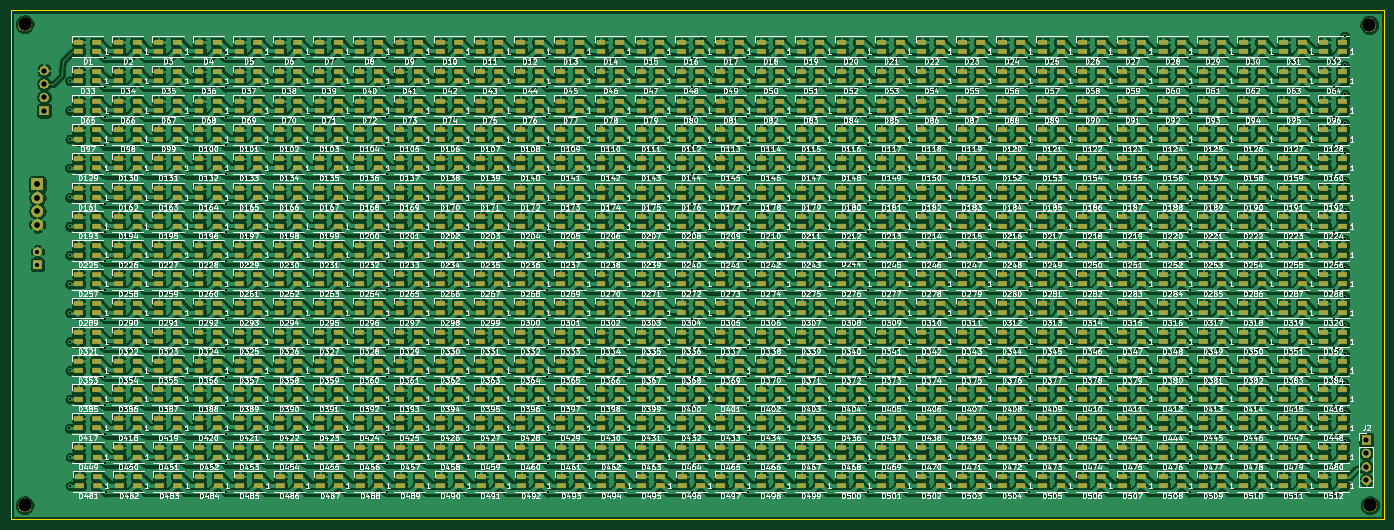
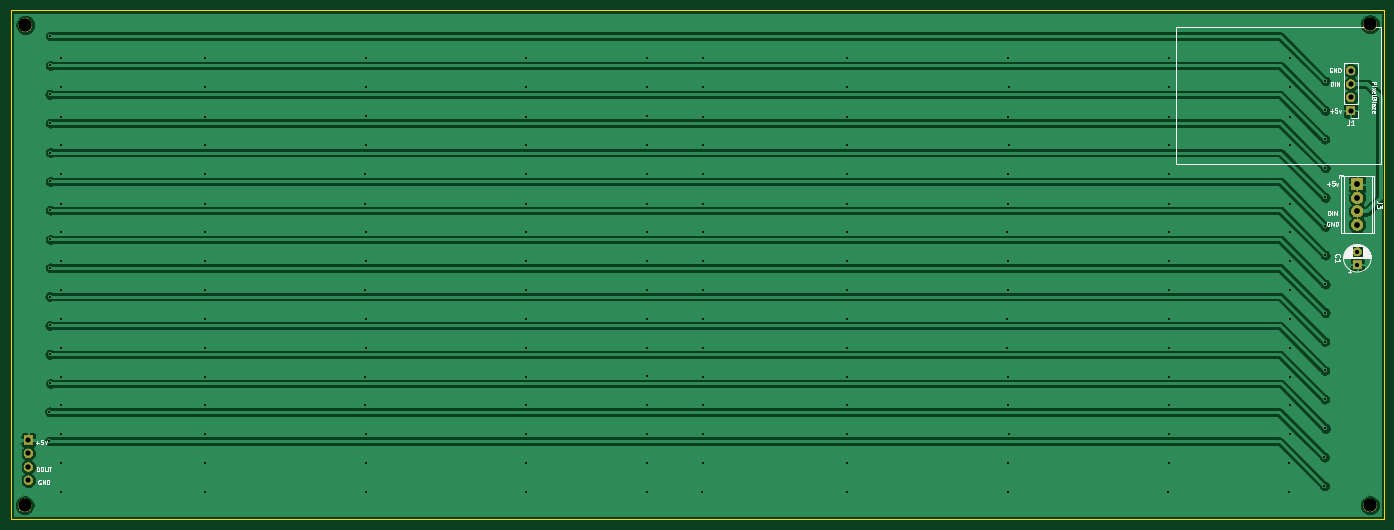
Circuit board: 11 layer files. Board 260.4 x 96.5 mm.
- bottom_copper: SpectrumAnayzerMini32Horz-B_Cu.gbr (84097 bytes)
- bottom_mask: SpectrumAnayzerMini32Horz-B_Mask.gbr (16265 bytes)
- paste: SpectrumAnayzerMini32Horz-B_Paste.gbr (519 bytes)
- bottom_silk: SpectrumAnayzerMini32Horz-B_SilkS.gbr (17201 bytes)
- outline: SpectrumAnayzerMini32Horz-Edge_Cuts.gbr (710 bytes)
- top_copper: SpectrumAnayzerMini32Horz-F_Cu.gbr (3041085 bytes)
- top_mask: SpectrumAnayzerMini32Horz-F_Mask.gbr (302345 bytes)
- paste: SpectrumAnayzerMini32Horz-F_Paste.gbr (51624 bytes)
- top_silk: SpectrumAnayzerMini32Horz-F_SilkS.gbr (818004 bytes)
- drill: SpectrumAnayzerMini32Horz-NPTH.drl (366 bytes)
- drill: SpectrumAnayzerMini32Horz-PTH.drl (3585 bytes)

=== bottom_copper: SpectrumAnayzerMini32Horz-B_Cu.gbr (84097 bytes, source omitted) ===
=== bottom_mask: SpectrumAnayzerMini32Horz-B_Mask.gbr (16265 bytes, source omitted) ===
=== paste: SpectrumAnayzerMini32Horz-B_Paste.gbr ===
G04 #@! TF.GenerationSoftware,KiCad,Pcbnew,(5.1.5-0-10_14)*
G04 #@! TF.CreationDate,2020-03-13T19:41:52-07:00*
G04 #@! TF.ProjectId,SpectrumAnayzerMini32Horz,53706563-7472-4756-9d41-6e61797a6572,rev?*
G04 #@! TF.SameCoordinates,Original*
G04 #@! TF.FileFunction,Paste,Bot*
G04 #@! TF.FilePolarity,Positive*
%FSLAX46Y46*%
G04 Gerber Fmt 4.6, Leading zero omitted, Abs format (unit mm)*
G04 Created by KiCad (PCBNEW (5.1.5-0-10_14)) date 2020-03-13 19:41:52*
%MOMM*%
%LPD*%
G04 APERTURE LIST*
G04 APERTURE END LIST*
M02*

=== bottom_silk: SpectrumAnayzerMini32Horz-B_SilkS.gbr (17201 bytes, source omitted) ===
=== outline: SpectrumAnayzerMini32Horz-Edge_Cuts.gbr ===
G04 #@! TF.GenerationSoftware,KiCad,Pcbnew,(5.1.5-0-10_14)*
G04 #@! TF.CreationDate,2020-03-13T19:41:52-07:00*
G04 #@! TF.ProjectId,SpectrumAnayzerMini32Horz,53706563-7472-4756-9d41-6e61797a6572,rev?*
G04 #@! TF.SameCoordinates,Original*
G04 #@! TF.FileFunction,Profile,NP*
%FSLAX46Y46*%
G04 Gerber Fmt 4.6, Leading zero omitted, Abs format (unit mm)*
G04 Created by KiCad (PCBNEW (5.1.5-0-10_14)) date 2020-03-13 19:41:52*
%MOMM*%
%LPD*%
G04 APERTURE LIST*
%ADD10C,0.050000*%
G04 APERTURE END LIST*
D10*
X20955000Y-123825000D02*
X20955000Y-27305000D01*
X281305000Y-123825000D02*
X20955000Y-123825000D01*
X281305000Y-27305000D02*
X281305000Y-123825000D01*
X20955000Y-27305000D02*
X281305000Y-27305000D01*
M02*

=== top_copper: SpectrumAnayzerMini32Horz-F_Cu.gbr (3041085 bytes, source omitted) ===
=== top_mask: SpectrumAnayzerMini32Horz-F_Mask.gbr (302345 bytes, source omitted) ===
=== paste: SpectrumAnayzerMini32Horz-F_Paste.gbr (51624 bytes, source omitted) ===
=== top_silk: SpectrumAnayzerMini32Horz-F_SilkS.gbr (818004 bytes, source omitted) ===
=== drill: SpectrumAnayzerMini32Horz-NPTH.drl ===
M48
; DRILL file {KiCad (5.1.5-0-10_14)} date Friday, March 13, 2020 at 07:41:04 PM
; FORMAT={-:-/ absolute / inch / decimal}
; #@! TF.CreationDate,2020-03-13T19:41:04-07:00
; #@! TF.GenerationSoftware,Kicad,Pcbnew,(5.1.5-0-10_14)
; #@! TF.FileFunction,NonPlated,1,2,NPTH
FMAT,2
INCH
T1C0.0984
%
G90
G05
T1
X10.97Y-4.77
X0.93Y-1.18
X10.965Y-1.185
X0.93Y-4.77
T0
M30

=== drill: SpectrumAnayzerMini32Horz-PTH.drl ===
M48
; DRILL file {KiCad (5.1.5-0-10_14)} date Friday, March 13, 2020 at 07:41:04 PM
; FORMAT={-:-/ absolute / inch / decimal}
; #@! TF.CreationDate,2020-03-13T19:41:04-07:00
; #@! TF.GenerationSoftware,Kicad,Pcbnew,(5.1.5-0-10_14)
; #@! TF.FileFunction,Plated,1,2,PTH
FMAT,2
INCH
T1C0.0157
T2C0.0315
T3C0.0394
T4C0.0433
%
G90
G05
T1
X1.2625Y-4.195
X1.265Y-1.6025
X1.265Y-1.8225
X1.265Y-2.2525
X1.265Y-2.4725
X1.265Y-2.6875
X1.265Y-2.9025
X1.265Y-3.12
X1.265Y-3.3325
X1.2675Y-2.0375
X1.2675Y-3.5475
X1.2675Y-3.7625
X1.2675Y-3.9775
X1.27Y-4.41
X1.27Y-4.625
X1.5285Y-1.4311
X1.5296Y-1.6479
X1.5296Y-2.0829
X1.5296Y-2.7329
X1.5296Y-2.9479
X1.5296Y-3.1629
X1.5296Y-3.3779
X1.5296Y-3.5929
X1.53Y-4.0225
X1.5304Y-1.8687
X1.5304Y-2.5187
X1.5304Y-3.8087
X1.5304Y-4.2387
X1.5321Y-4.4554
X1.5354Y-4.6712
X2.4304Y-1.4287
X2.4304Y-1.6487
X2.4304Y-1.8687
X2.4304Y-2.0837
X2.4304Y-2.2987
X2.4304Y-2.5187
X2.4304Y-2.7337
X2.4304Y-2.9487
X2.4304Y-3.1637
X2.4304Y-3.3787
X2.4304Y-3.5937
X2.4304Y-3.8087
X2.4304Y-4.0237
X2.4304Y-4.2387
X2.4329Y-4.4562
X2.4354Y-4.6712
X3.6271Y-1.6454
X3.6271Y-2.0804
X3.6271Y-4.2354
X3.6304Y-1.4287
X3.6304Y-1.8687
X3.6304Y-2.2987
X3.6304Y-2.5187
X3.6304Y-2.9487
X3.6304Y-3.1637
X3.6304Y-3.8087
X3.6304Y-4.0237
X3.6321Y-4.6679
X3.6329Y-4.4562
X3.6362Y-2.7337
X3.6362Y-3.3787
X3.6362Y-3.5937
X4.8304Y-1.4287
X4.8304Y-1.6487
X4.8304Y-1.8687
X4.8304Y-2.0837
X4.8304Y-2.2987
X4.8304Y-2.5187
X4.8304Y-2.7337
X4.8304Y-2.9487
X4.8304Y-3.1637
X4.8304Y-3.3787
X4.8304Y-3.5937
X4.8304Y-3.8087
X4.8304Y-4.0237
X4.8304Y-4.2387
X4.8329Y-4.4562
X4.8354Y-4.6712
X5.9074Y-1.4287
X5.9074Y-1.6487
X5.9074Y-1.8687
X5.9074Y-2.0837
X5.9074Y-2.2987
X5.9074Y-2.5187
X5.9074Y-2.7337
X5.9074Y-2.9487
X5.9074Y-3.1637
X5.9074Y-3.3787
X5.9074Y-3.5937
X5.9074Y-3.8087
X5.9074Y-4.0237
X5.9074Y-4.2387
X5.9099Y-4.4562
X5.9124Y-4.6712
X6.0974Y3.8313
X6.3235Y-1.4311
X6.3246Y-1.8679
X6.3246Y-2.0829
X6.3246Y-2.2979
X6.3246Y-2.5179
X6.3246Y-2.7329
X6.3246Y-3.5929
X6.3246Y-3.8079
X6.3246Y-4.0229
X6.3246Y-4.4554
X6.3246Y-4.6704
X6.3254Y-1.6487
X6.3254Y-2.9487
X6.3254Y-3.1637
X6.3254Y-3.3787
X6.3254Y-4.2387
X7.2254Y-1.4287
X7.2254Y-1.6487
X7.2254Y-1.8687
X7.2254Y-2.0837
X7.2254Y-2.2987
X7.2254Y-2.5187
X7.2254Y-2.7337
X7.2254Y-2.9487
X7.2254Y-3.1637
X7.2254Y-3.3787
X7.2254Y-3.5937
X7.2254Y-3.8087
X7.2254Y-4.0237
X7.2254Y-4.2387
X7.2254Y-4.4562
X7.2254Y-4.6712
X8.4221Y-1.8654
X8.4221Y-4.2354
X8.4221Y-4.6679
X8.4254Y-1.4287
X8.4254Y-1.6487
X8.4254Y-2.0837
X8.4254Y-2.7337
X8.4254Y-2.9487
X8.4254Y-3.3787
X8.4254Y-3.5937
X8.4254Y-4.4562
X8.4312Y-2.2987
X8.4312Y-2.5187
X8.4312Y-3.1637
X8.4312Y-3.8087
X8.4312Y-4.0237
X9.6254Y-1.4287
X9.6254Y-1.6487
X9.6254Y-1.8687
X9.6254Y-2.0837
X9.6254Y-2.2987
X9.6254Y-2.5187
X9.6254Y-2.7337
X9.6254Y-2.9487
X9.6254Y-3.1637
X9.6254Y-3.3787
X9.6254Y-3.5937
X9.6254Y-3.8087
X9.6254Y-4.0237
X9.6254Y-4.2387
X9.6254Y-4.4562
X9.6254Y-4.6712
X10.7024Y-1.4287
X10.7024Y-1.6487
X10.7024Y-1.8687
X10.7024Y-2.0837
X10.7024Y-2.2987
X10.7024Y-2.5187
X10.7024Y-2.7337
X10.7024Y-2.9487
X10.7024Y-3.1637
X10.7024Y-3.3787
X10.7024Y-3.5937
X10.7024Y-3.8087
X10.7024Y-4.0237
X10.7024Y-4.2387
X10.7024Y-4.4562
X10.7024Y-4.6712
X10.7775Y-3.86
X10.78Y-1.2675
X10.78Y-1.4875
X10.78Y-1.9175
X10.78Y-2.1375
X10.78Y-2.3525
X10.78Y-2.5675
X10.78Y-2.785
X10.78Y-2.9975
X10.7825Y-1.7025
X10.7825Y-3.2125
X10.7825Y-3.4275
X10.7825Y-3.6425
X10.785Y-4.0725
X10.785Y-4.29
T2
X1.025Y-2.8766
X1.025Y-2.975
T3
X10.9425Y-4.2825
X10.9425Y-4.3825
X10.9425Y-4.4825
X10.9425Y-4.5825
X1.075Y-1.525
X1.075Y-1.625
X1.075Y-1.725
X1.075Y-1.825
T4
X1.025Y-2.375
X1.025Y-2.475
X1.025Y-2.575
X1.025Y-2.675
T0
M30

